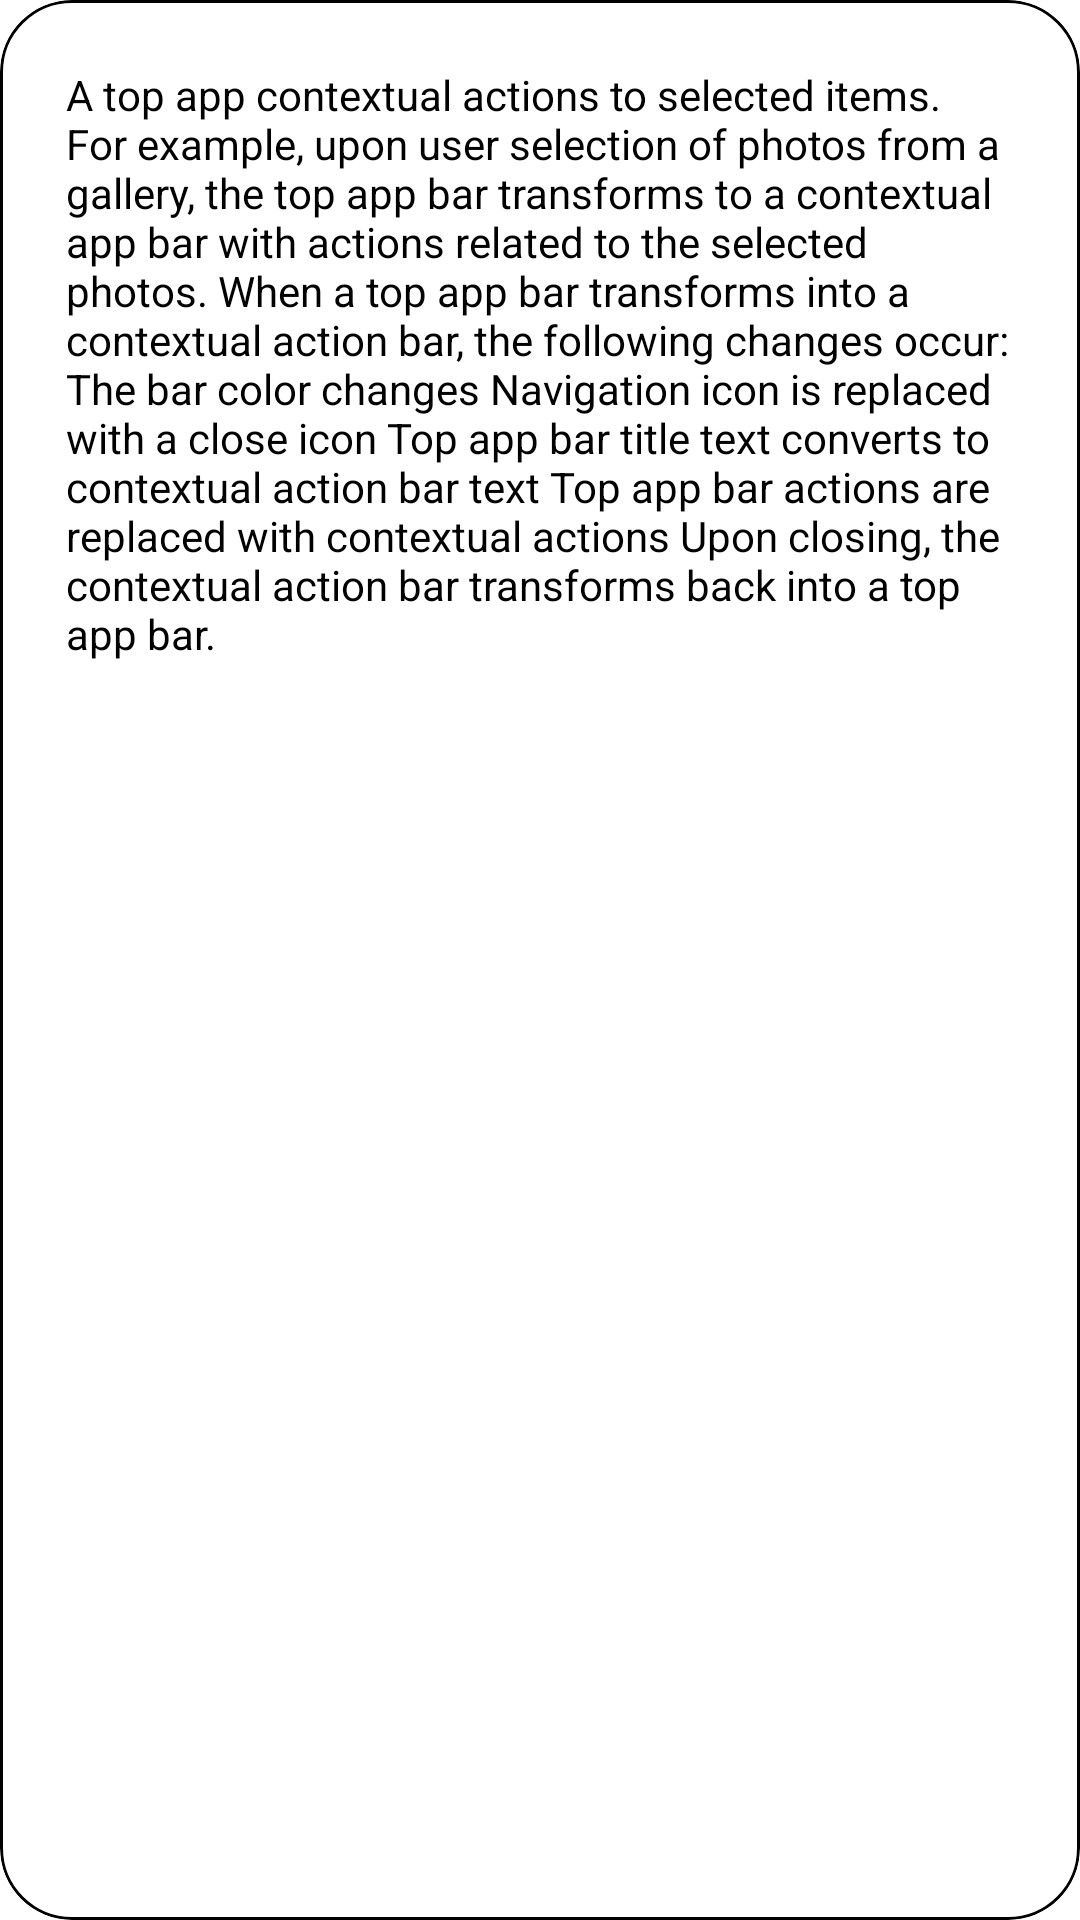

Android layout source for this screen:
<!-- AndroidManifest.xml: application theme Theme.Wikipedia -->
<!-- res/layout/cardview_item.xml -->
<?xml version="1.0" encoding="utf-8"?>
<com.google.android.material.card.MaterialCardView
    xmlns:android="http://schemas.android.com/apk/res/android"
    android:layout_width="match_parent"
    android:id="@+id/card_Main"
    app:checkedIcon="@drawable/ic_baseline_check_24"
    app:checkedIconMargin="4dp"
    app:cardElevation="0dp"
    app:cardBackgroundColor="@color/white"
    app:strokeWidth="1dp"
    app:strokeColor="@color/black"
    app:checkedIconSize="24dp"
    app:checkedIconTint="@color/darkPurple"
    xmlns:app="http://schemas.android.com/apk/res-auto"
    android:clickable="true"
    android:checkable="true"
    app:rippleColor="?attr/colorPrimary"
    app:contentPadding="12dp"
    app:cardCornerRadius="24dp"
    android:layout_margin="8dp"
    android:layout_height="wrap_content"
    android:focusable="true">
    <LinearLayout
        android:layout_margin="5dp"
        android:layout_width="match_parent"
        android:layout_height="match_parent"
        android:orientation="vertical">
        <TextView
            android:textColor="@color/black"
            android:layout_margin="5dp"
            android:layout_width="match_parent"
            android:layout_height="wrap_content"
            android:text="@string/test1"/>
    </LinearLayout>

</com.google.android.material.card.MaterialCardView>
<!-- resources referenced by this layout -->
<resources>
  <color name="black">#FF000000</color>
  <color name="darkPurple">#5E35B1</color>
  <color name="white">#FFFFFFFF</color>
  <string name="test1">A top app contextual actions to selected items. For example, upon user selection of photos from a gallery, the top app bar transforms to a contextual app bar with actions related to the selected photos. When a top app bar transforms into a contextual action bar, the following changes occur: The bar color changes Navigation icon is replaced with a close icon Top app bar title text converts to contextual action bar text Top app bar actions are replaced with contextual actions Upon closing, the contextual action bar transforms back into a top app bar.</string>
  <style name="Theme.Wikipedia" parent="Theme.MaterialComponents.DayNight.NoActionBar">
          
          <item name="colorPrimary">@color/purple</item>
          <item name="colorPrimaryVariant">@color/purple</item>
          <item name="colorOnPrimary">@color/black</item>
          
          <item name="colorSecondary">@color/darkblue</item>
          <item name="colorSecondaryVariant">@color/darkblue</item>
          <item name="colorOnSecondary">@color/white</item>
          
          <item name="android:statusBarColor" tools:targetApi="l">?attr/colorPrimaryVariant</item>
          
          <item name="fontFamily">@font/primary_regular</item>
      </style>
  <color name="purple">#9FA8DA</color>
  <color name="darkblue">#00203F</color>
</resources>
